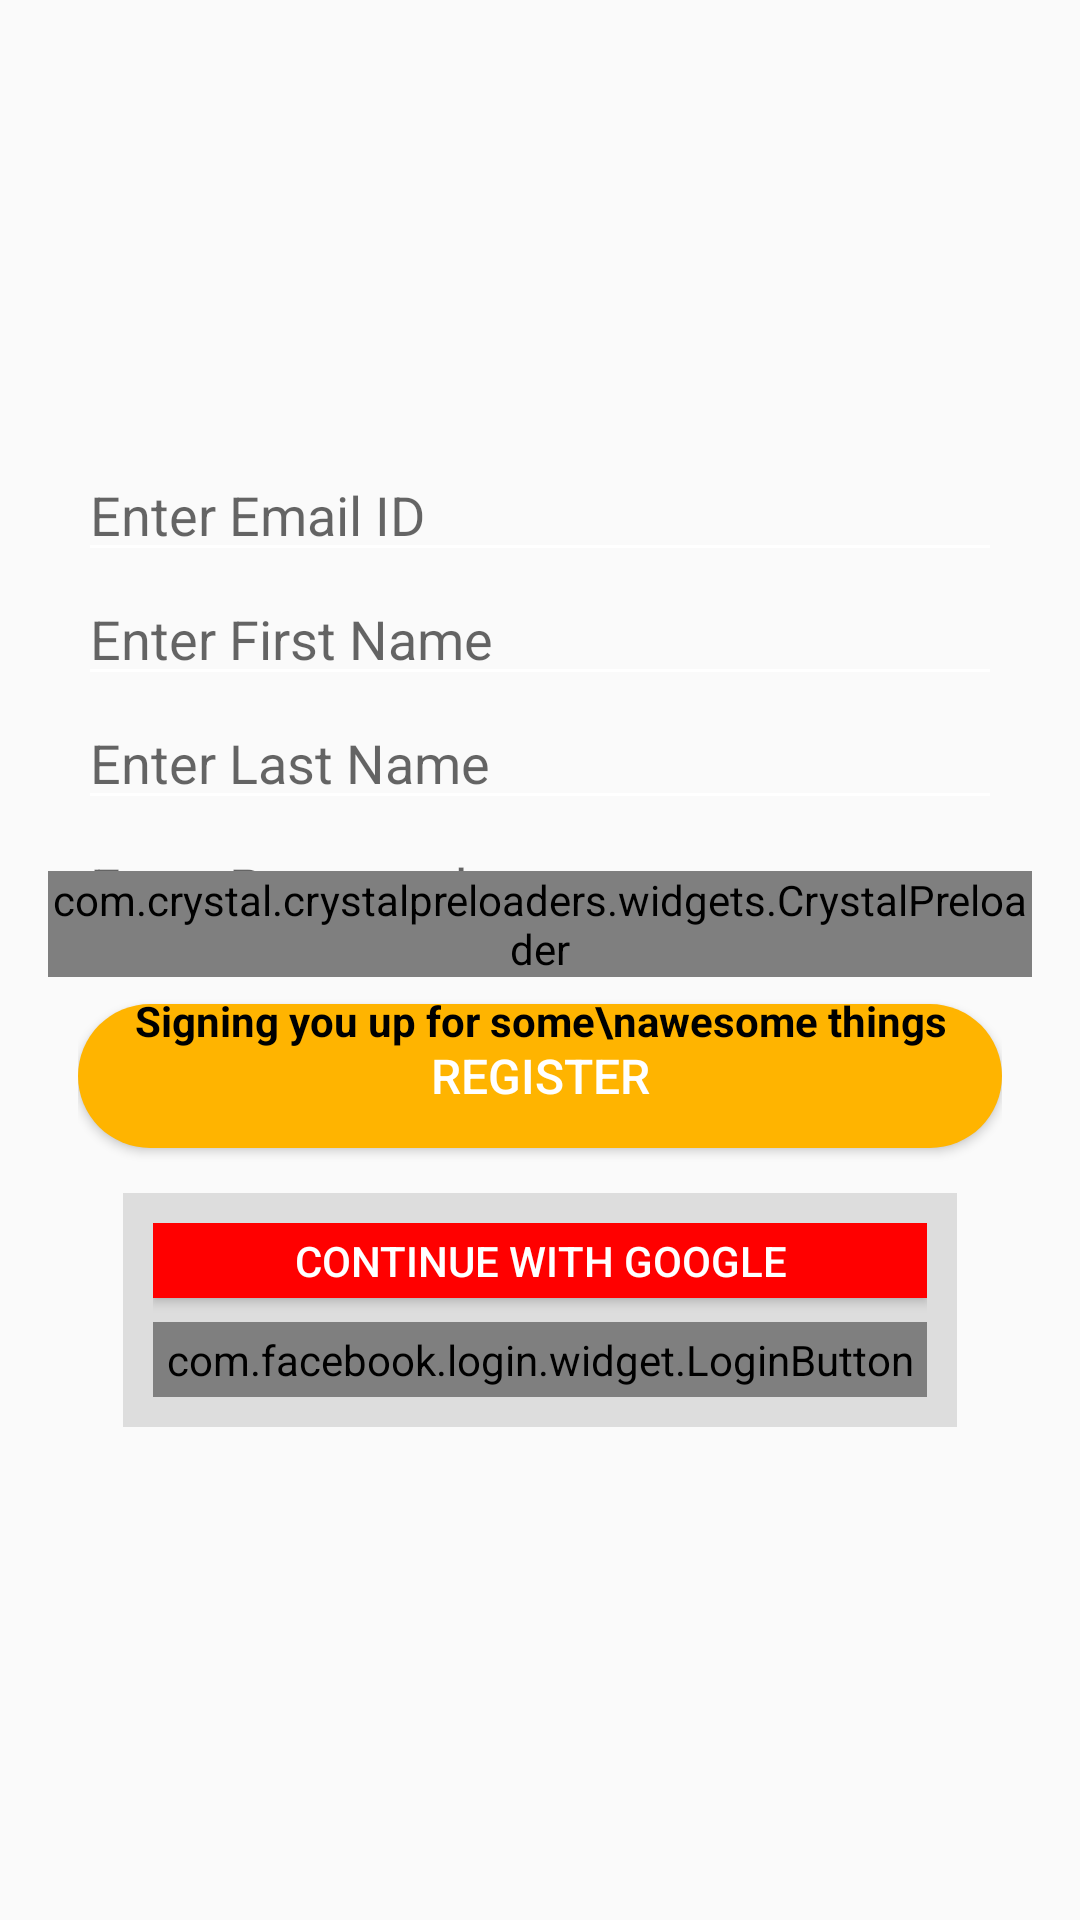

Reconstruct the res/layout file that produces this screen, plus the resources it refers to.
<!-- AndroidManifest.xml: application theme AppTheme -->
<!-- res/layout/activity_register.xml -->
<?xml version="1.0" encoding="utf-8"?>
<FrameLayout xmlns:android="http://schemas.android.com/apk/res/android"
    xmlns:tools="http://schemas.android.com/tools"
    android:layout_width="match_parent"
    android:layout_height="match_parent"
    xmlns:app="http://schemas.android.com/apk/res-auto"
    android:paddingBottom="@dimen/activity_vertical_margin"
    android:paddingLeft="@dimen/activity_horizontal_margin"
    android:paddingRight="@dimen/activity_horizontal_margin"
    android:paddingTop="@dimen/activity_vertical_margin"
    tools:context=".SignUp">

    

    <LinearLayout
        android:id="@+id/registerLayout"
        android:layout_width="match_parent"
        android:layout_height="wrap_content"
        android:layout_gravity="center"
        android:layout_centerInParent="true"
        android:orientation="vertical"
        android:padding="10dp">

        <EditText
            android:id="@+id/EditText_Email"
            android:layout_width="match_parent"
            android:layout_height="wrap_content"
            android:hint="Enter Email ID" />

        <EditText
            android:id="@+id/EditText_FirstName"
            android:layout_width="match_parent"
            android:layout_height="wrap_content"
            android:hint="Enter First Name" />

        <EditText
            android:id="@+id/EditText_LastName"
            android:layout_width="match_parent"
            android:layout_height="wrap_content"
            android:hint="Enter Last Name" />


        <EditText
            android:id="@+id/EditText_Password"
            android:layout_width="match_parent"
            android:layout_height="wrap_content"
            android:hint="Enter Password"
            android:inputType="textPassword" />

        <Button
            android:id="@+id/button_Register"
            android:layout_width="match_parent"
            android:layout_height="wrap_content"
            android:layout_marginTop="20dp"
            android:background="@drawable/register_button_background"
            android:text="REGISTER"
            android:textColor="@color/colorWhite"
            android:textSize="16dp" />
        <LinearLayout
            android:layout_width="match_parent"
            android:layout_height="wrap_content"
            android:layout_margin="15dp"
            android:padding="10dp"
            android:gravity="center"
            android:background="#dddddd"
            android:orientation="vertical">

            <Button
                android:id="@+id/button_Google"
                android:layout_width="match_parent"
                android:layout_height="25dp"
                android:layout_marginBottom="8dp"
                android:background="@color/colorRed"
                android:text="Continue with Google"
                android:textAlignment="center"
                android:textColor="@color/colorWhite" />


            <com.facebook.login.widget.LoginButton
                android:id="@+id/Facebook_LoginButton"
                android:layout_width="match_parent"
                android:layout_height="25dp"
                android:text="Login with Facebook"
                android:textAlignment="center" />


        </LinearLayout>

        
    </LinearLayout>

    <LinearLayout
        android:id="@+id/registerProgressLayout"
        android:layout_width="match_parent"
        android:layout_height="wrap_content"
        android:layout_gravity="center"
        android:orientation="vertical"
        android:gravity="center">

        <com.crystal.crystalpreloaders.widgets.CrystalPreloader
            android:layout_width="wrap_content"
            android:layout_height="wrap_content"
            app:crs_pl_bg_color="#fff"
            app:crs_pl_fg_color="@color/colorAccent"
            app:crs_pl_size="small"
            app:crs_pl_style="expandable_balls" />

        <TextView
            android:layout_width="wrap_content"
            android:id="@+id/InfoTextSignUp"
            android:layout_height="wrap_content"
            android:layout_marginTop="5dp"
            android:textStyle="bold"
            android:gravity="center"
            android:textColor="@color/colorBlack"
            android:text="Signing you up for some\nawesome things"/>

    </LinearLayout>
</FrameLayout>
<!-- resources referenced by this layout -->
<resources>
  <color name="colorAccent">#ffb400</color>
  <color name="colorBlack">#000000</color>
  <color name="colorRed">#ff0000</color>
  <color name="colorWhite">#ffffff</color>
  <dimen name="activity_horizontal_margin">16dp</dimen>
  <dimen name="activity_vertical_margin">16dp</dimen>
  <!-- drawable login_button_background (drawable) -->
  <?xml version="1.0" encoding="utf-8"?>
  <shape xmlns:android="http://schemas.android.com/apk/res/android"
      >
  
      <solid
          android:color="@color/colorAccent">
  
      </solid>
      
      <stroke
          android:width="0dp"
          android:color="#000000" />
  
      
  
      
      <corners android:radius="25dp" />
  
  </shape>
  <!-- drawable logo: png bitmap (drawable, 59466 bytes) -->
  <!-- drawable register_button_background (drawable) -->
  <?xml version="1.0" encoding="utf-8"?>
  <shape xmlns:android="http://schemas.android.com/apk/res/android"
      >
  
      <solid
          android:color="@color/colorAccent">
  
      </solid>
      
      <stroke
          android:width="0dp"
          android:color="@color/colorBlack" />
  
      
  
      
      <corners android:radius="30dp" />
  
  </shape>
  <style name="AppTheme" parent="Theme.AppCompat.Light.DarkActionBar">
          
          <item name="colorPrimary">@color/colorPrimary</item>
          <item name="colorPrimaryDark">@color/colorPrimaryDark</item>
          <item name="colorAccent">@color/colorAccent</item>
          <item name="android:textColorSecondary">@color/colorWhite</item>
      </style>
  <color name="colorPrimary">#c30004</color>
  <color name="colorPrimaryDark">#970206</color>
</resources>
